Run: headless pygame with SDL's dummy video driver; simulated clock (each Clock.tick advances the game by its frame time, no real sleeping); random seed 0; keys injected as events and as key.get_pressed() state; no mouse input.
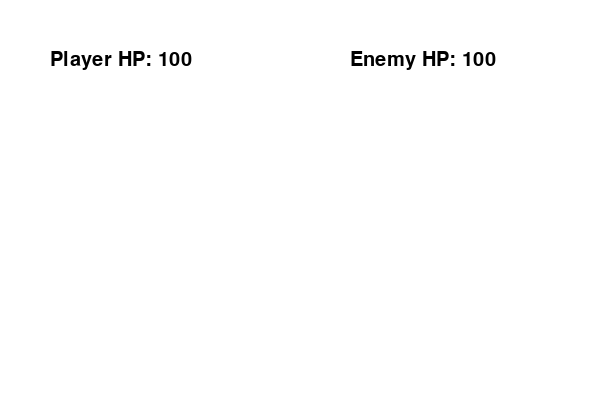
Frame 1 of 4 · flips 1–60 · no input
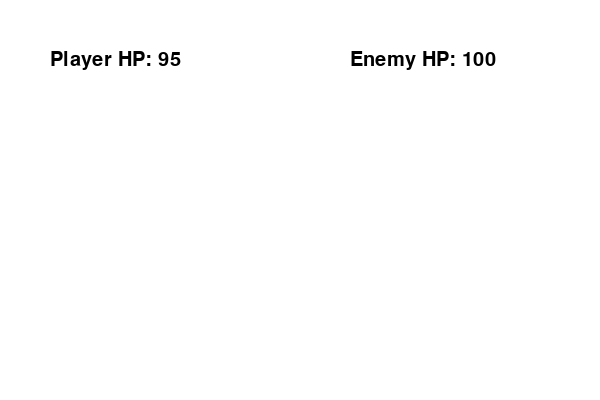
Frame 2 of 4 · flips 61–180 · tapped SPACE, RETURN · held RIGHT (→), D
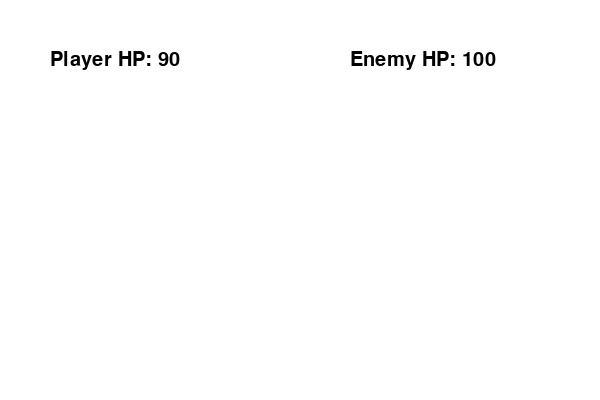
Frame 3 of 4 · flips 181–300 · held DOWN (↓), S
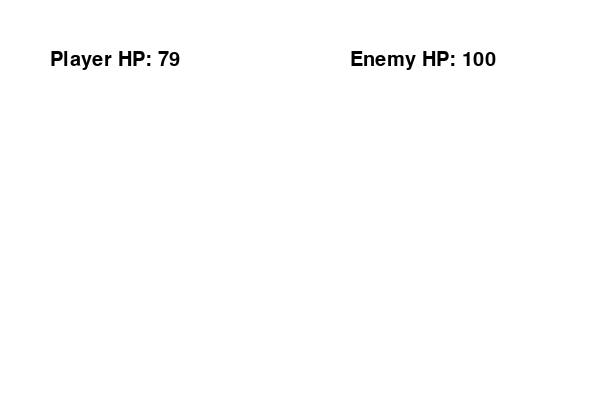
Frame 4 of 4 · flips 301–420 · held LEFT (←), A, UP (↑), W

The pygame program that drew these frames:

import pygame
import random

pygame.init()

# Screen
WIDTH, HEIGHT = 600, 400
screen = pygame.display.set_mode((WIDTH, HEIGHT))
pygame.display.set_caption("Mini Pokemon Battle")

# Fonts
font = pygame.font.SysFont(None, 30)

# Colors
WHITE = (255, 255, 255)
BLACK = (0, 0, 0)

# Player + Enemy
player_hp = 100
enemy_hp = 100

turn = "player"

def draw_text(text, x, y):
    img = font.render(text, True, BLACK)
    screen.blit(img, (x, y))

moves = [
    {"name": "Tackle", "damage": 10, "type": "attack"},
    {"name": "Fireball", "damage": 18, "type": "fire"},
    {"name": "Heal", "heal": 12, "type": "heal"},
    {"name": "Poison Sting", "damage": 6, "type": "poison"}
]
statuses=("poison","burn")
player_status = None
enemy_status = None



running = True
while running:
    screen.fill(WHITE)

    # Draw HP
    draw_text(f"Player HP: {player_hp}", 50, 50)
    draw_text(f"Enemy HP: {enemy_hp}", 350, 50)

    # Draw buttons (simple text)

    for event in pygame.event.get():
        if event.type == pygame.QUIT:
            running = False

        if turn == "player":
            draw_text("press 1 to tackle", 100, 250)
            draw_text("Press 2 to fireball",300, 250)
            draw_text("Press 3 to heal", 100, 300)
            draw_text("Press 4 to poison sting",300, 300)



            if event.type == pygame.KEYDOWN :
                if event.key==pygame.K_1:
                    move = moves[0]
                    if move["type"] == "attack":
                        damage = move["damage"]
                        enemy_hp -= damage
                        print(f"You used {moves['name']} for {damage} damage")
                elif event.key == pygame.K_2:
                    move = moves[1]
                    if move["type"] == "fire":
                            damage = move["damage"]
                            enemy_hp -= damage
                            burntrue = random.randint(1,5)
                            if burntrue==3:
                                enemy_status = "burn"
                                print("Enemy is burned!")
                elif event.key == pygame.K_3:
                    move = moves[2]
                    if move["type"] == "heal":
                        heal = move["heal"]
                        player_hp += heal
                        print(f"You healed {heal} HP")
                elif event.key == pygame.K_4:
                    move = moves[3]
                    if move["type"] == "poison":
                        damage = move["damage"]
                        enemy_hp -= damage
                        poisontrue = random.randint(1,5)
                    if poisontrue==3 or poisontrue==4:
                        enemy_status = "poison"
                        print("Enemy is poisoned!")
                else:
                    print("thats not a move click again")


            
            
            
            turn="enemy"
            if player_status==statuses[0]:
                player_hp-=3
                poisonchance = random.randint(1,5)   
                if poisonchance==3:
                    player_status=None
                    poisonchance=0
                    print(f"Player was cured of {player_status}")
            elif player_status==statuses[1]:
                player_hp-=6
                burnchance = random.randint(1,5)   
                if burnchance==3 or burnchance==4:
                    player_status=None
                    burnchance=0
                    print(f"Player was cured of {player_status}")

                    
    # Enemy turn
    if turn == "enemy" and enemy_hp > 0:
        pygame.time.delay(500)
        if enemy_status==statuses[0]:
            enemy_hp-=3
            poisonchance = random.randint(1,5)   
            if poisonchance==3:
                enemy_status=None
                poisonchance=0
                print(f"Enemy was cured of {enemy_status}")
        elif enemy_status==statuses[1]:
            enemy_hp-=6
            burnchance = random.randint(1,5)   
            if burnchance==3 or burnchance==4:
                enemy_status=None
                burnchance=0
                print(f"Enemy was cured of {player_status}")
        enemymove=random.randint(1, 4)
        if enemymove==1:
            player_hp-=5
            burnchance=random.randint(1,5)
            if burnchance==3:
                    player_status="burn"
                    print("enemy used fireball,dealt 5 damage and burned")
            else:
                print("enemy used fireball and dealt 5 damage")
        
        elif enemymove==2:
            enemy_hp+=5
            print("enemy healed 5hp")

        elif enemymove==3:
            player_hp-=10
            print("enemy dealt 10 damage")

        elif enemymove==4:
            player_hp-=5
            poisonchance=random.randint(1,5)
            if poisonchance==3:
                player_status="poison"
                print("enemy used poison sting ,dealt 5 damage and poisoned")
             


        
        turn = "player"
        

    # Win/Lose
    if player_hp <= 0:
        draw_text("You Lost!", 250, 200)
        running=False


    elif enemy_hp <= 0:
        draw_text("You Won!", 250, 200)
        running=False


    pygame.display.flip()



pygame.quit()
